2-way image classification set "image_rgb" from GitHub (louisfelixaudet/imagetIA); label vocabulary: arreter, continue.

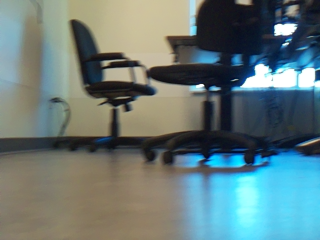
Label: arreter

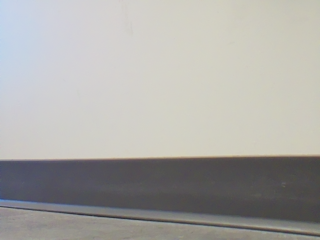
Label: continue

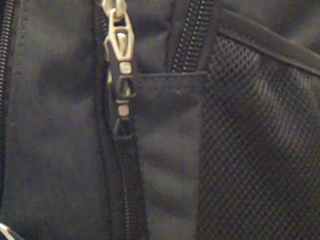
Label: arreter

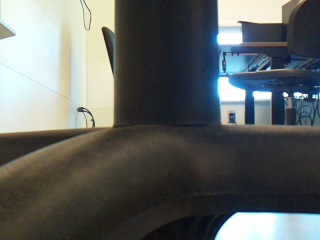
Label: arreter

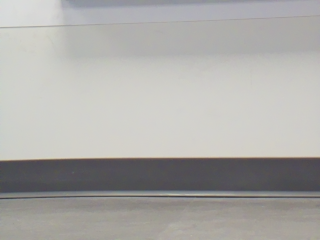
Label: continue

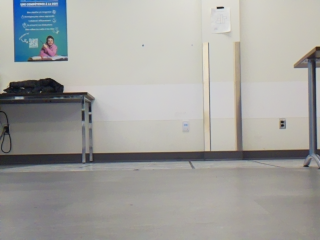
Label: continue
